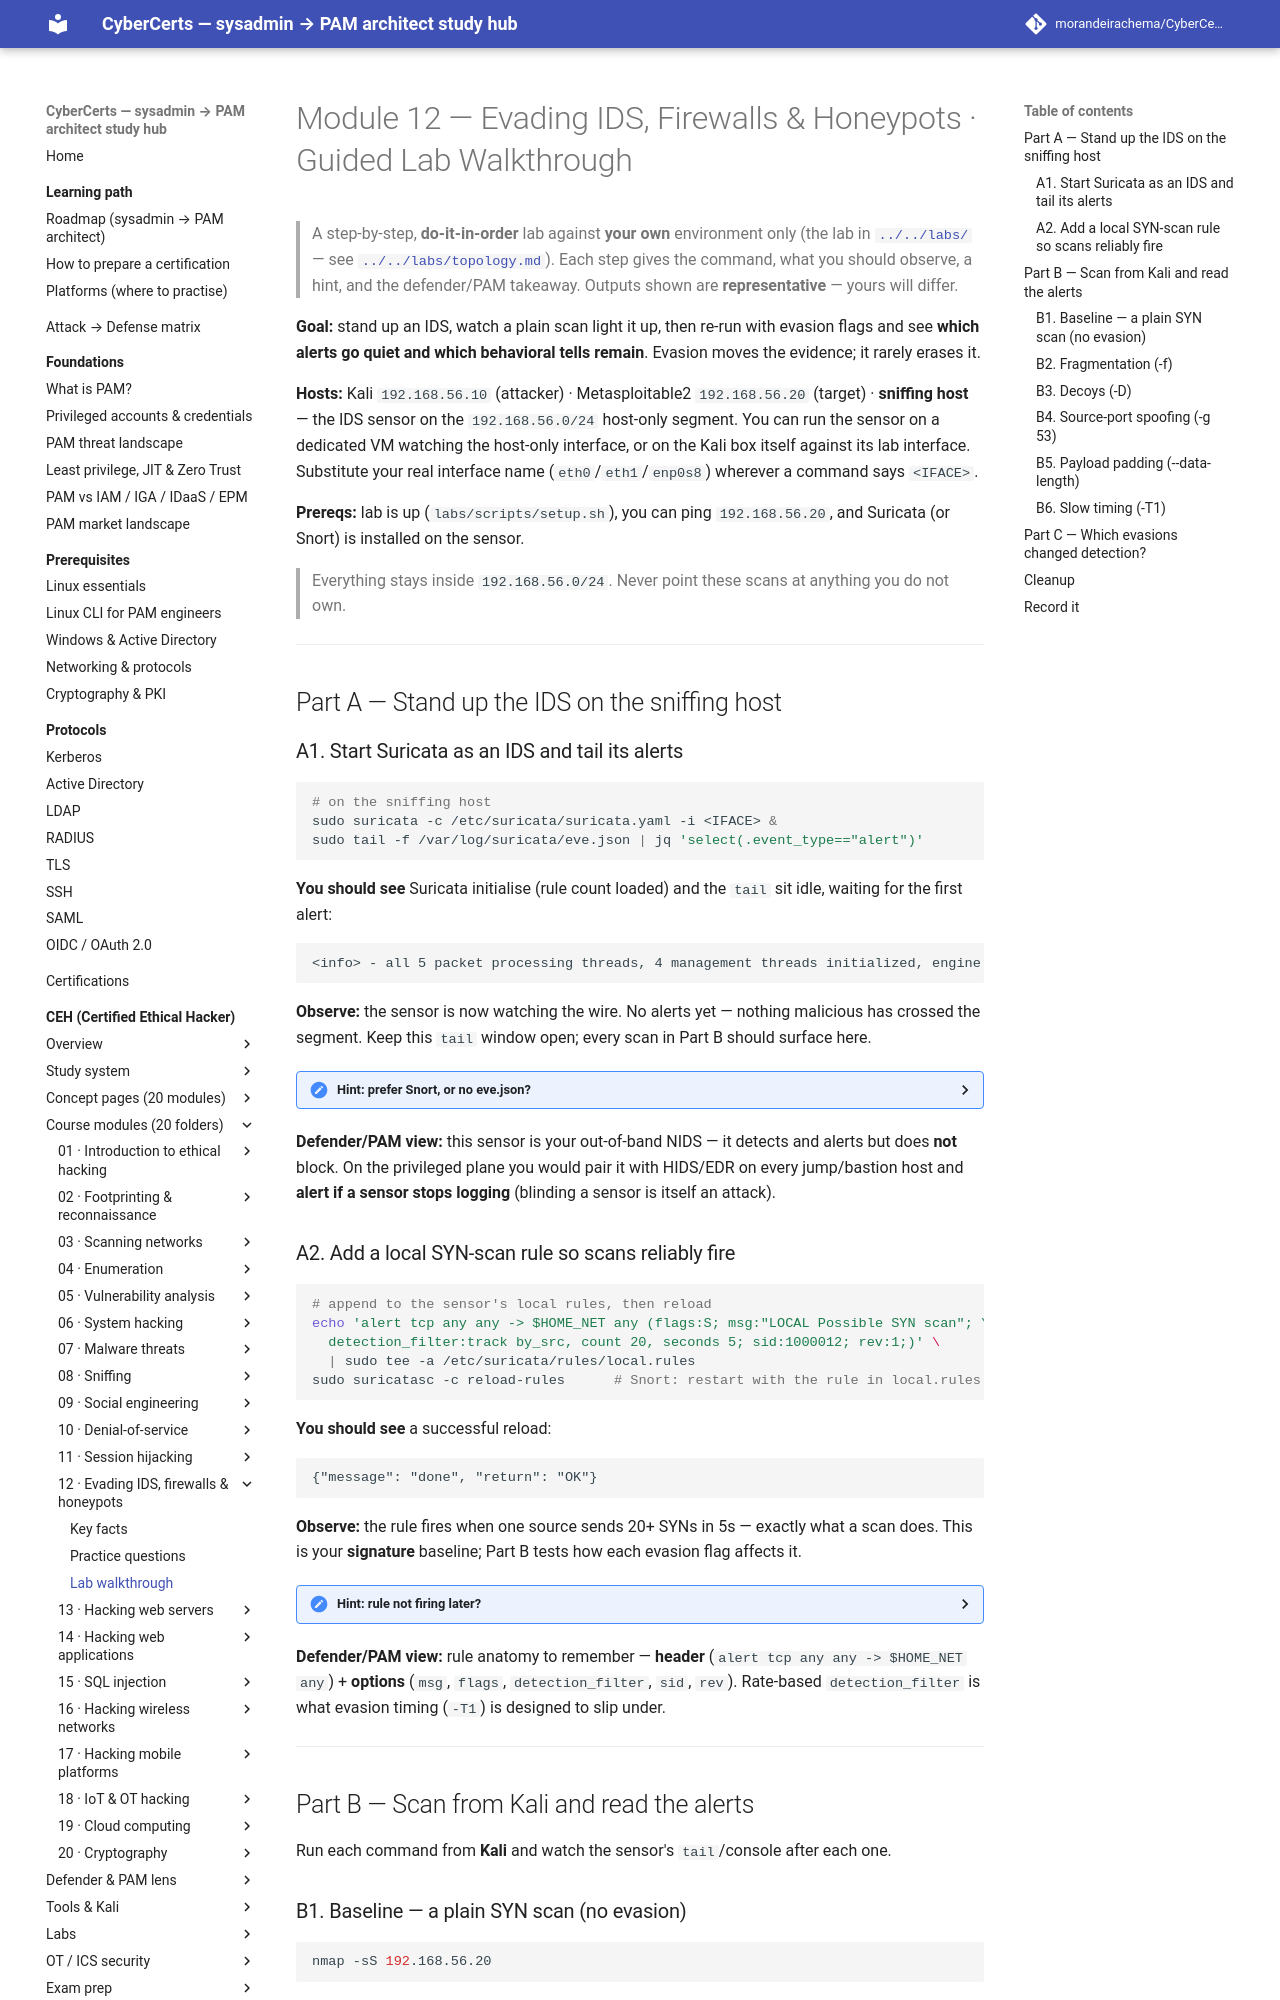

repository: morandeirachema/CyberCerts · page: certs/ceh/modules/12-evading-ids-firewalls-honeypots/lab-walkthrough/index.html · generator: mkdocs

# Module 12 — Evading IDS, Firewalls & Honeypots · Guided Lab Walkthrough

> A step-by-step, **do-it-in-order** lab against **your own** environment only (the lab in [`../../labs/`](../../labs/README.md) — see [`../../labs/topology.md`](../../labs/topology.md)). Each step gives the command, what you should observe, a hint, and the defender/PAM takeaway. Outputs shown are **representative** — yours will differ.

**Goal:** stand up an IDS, watch a plain scan light it up, then re-run with evasion flags and see **which alerts go quiet and which behavioral tells remain**. Evasion moves the evidence; it rarely erases it.

**Hosts:** Kali `192.168.56.10` (attacker) · Metasploitable2 `192.168.56.20` (target) · **sniffing host** — the IDS sensor on the `192.168.56.0/24` host-only segment. You can run the sensor on a dedicated VM watching the host-only interface, or on the Kali box itself against its lab interface. Substitute your real interface name (`eth0`/`eth1`/`enp0s8`) wherever a command says `<IFACE>`.

**Prereqs:** lab is up (`labs/scripts/setup.sh`), you can ping `192.168.56.20`, and Suricata (or Snort) is installed on the sensor.

> Everything stays inside `192.168.56.0/24`. Never point these scans at anything you do not own.

---

## Part A — Stand up the IDS on the sniffing host

### A1. Start Suricata as an IDS and tail its alerts
```bash
# on the sniffing host
sudo suricata -c /etc/suricata/suricata.yaml -i <IFACE> &
sudo tail -f /var/log/suricata/eve.json | jq 'select(.event_type=="alert")'
```
**You should see** Suricata initialise (rule count loaded) and the `tail` sit idle, waiting for the first alert:
```
<info> - all 5 packet processing threads, 4 management threads initialized, engine started.
```
**Observe:** the sensor is now watching the wire. No alerts yet — nothing malicious has crossed the segment. Keep this `tail` window open; every scan in Part B should surface here.

<details><summary>Hint: prefer Snort, or no eve.json?</summary>To use Snort instead: `sudo snort -A console -q -c /etc/snort/snort.conf -i <IFACE>` and read alerts straight on the console. If `eve.json` never appears, confirm `eve-log` is enabled in `suricata.yaml` and that you passed the correct `-i` interface (`ip -br addr` lists them). Run `sudo suricata-update` once so a rule set is present.</details>

**Defender/PAM view:** this sensor is your out-of-band NIDS — it detects and alerts but does **not** block. On the privileged plane you would pair it with HIDS/EDR on every jump/bastion host and **alert if a sensor stops logging** (blinding a sensor is itself an attack).

### A2. Add a local SYN-scan rule so scans reliably fire
```bash
# append to the sensor's local rules, then reload
echo 'alert tcp any any -> $HOME_NET any (flags:S; msg:"LOCAL Possible SYN scan"; \
  detection_filter:track by_src, count 20, seconds 5; sid:1000012; rev:1;)' \
  | sudo tee -a /etc/suricata/rules/local.rules
sudo suricatasc -c reload-rules      # Snort: restart with the rule in local.rules
```
**You should see** a successful reload:
```
{"message": "done", "return": "OK"}
```
**Observe:** the rule fires when one source sends 20+ SYNs in 5s — exactly what a scan does. This is your **signature** baseline; Part B tests how each evasion flag affects it.

<details><summary>Hint: rule not firing later?</summary>Confirm `$HOME_NET` in `suricata.yaml` includes `192.168.56.0/24`, and that `local.rules` is listed under `rule-files`. A unique high `sid` (1000012) avoids clashing with the shipped rule set.</details>

**Defender/PAM view:** rule anatomy to remember — **header** (`alert tcp any any -> $HOME_NET any`) + **options** (`msg`, `flags`, `detection_filter`, `sid`, `rev`). Rate-based `detection_filter` is what evasion timing (`-T1`) is designed to slip under.

---

## Part B — Scan from Kali and read the alerts

Run each command from **Kali** and watch the sensor's `tail`/console after each one.
